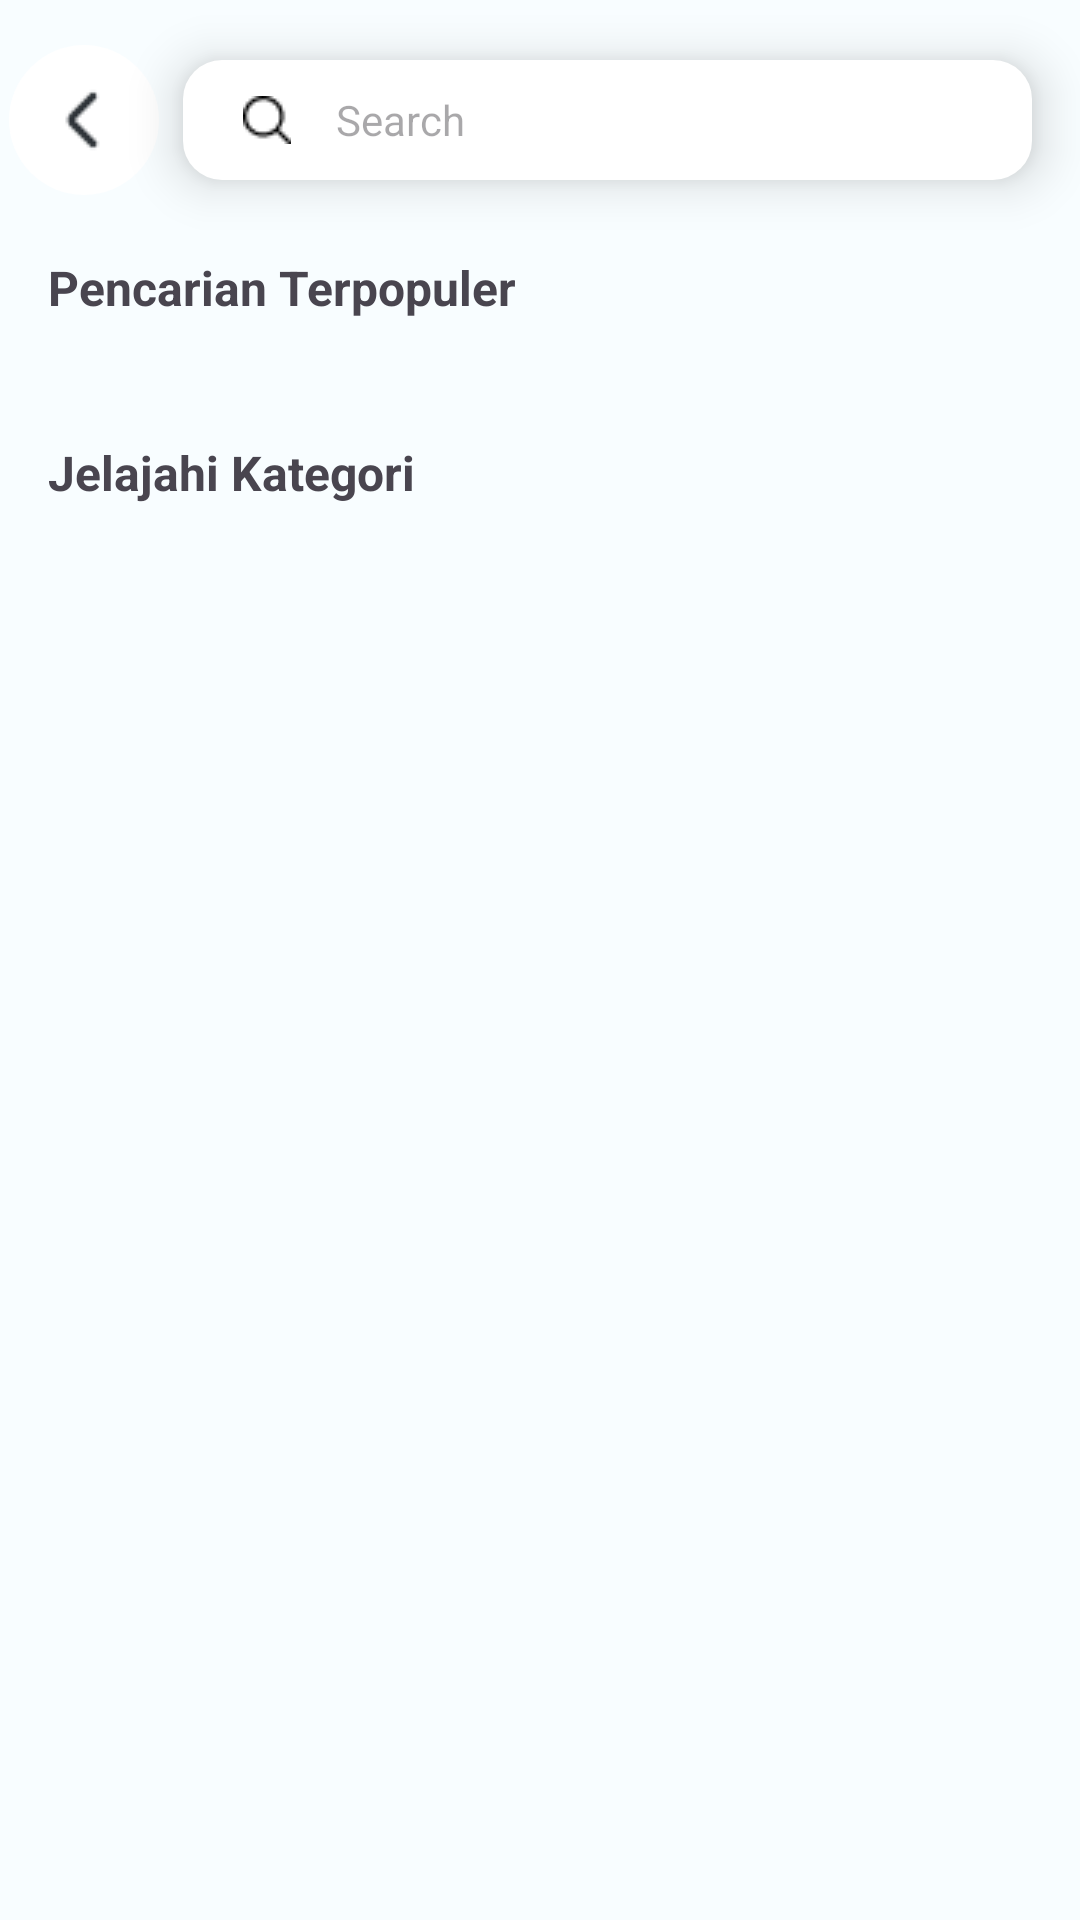

Here is an Android app screen rendered from its layout file. Give the layout XML and the strings, colors and styles it references.
<!-- AndroidManifest.xml: application theme Theme.Mentorify -->
<!-- res/layout/activity_search_page_section.xml -->
<?xml version="1.0" encoding="utf-8"?>
<androidx.constraintlayout.widget.ConstraintLayout xmlns:android="http://schemas.android.com/apk/res/android"
    xmlns:app="http://schemas.android.com/apk/res-auto"
    xmlns:tools="http://schemas.android.com/tools"
    android:layout_width="match_parent"
    android:layout_height="match_parent"
    tools:context=".Utils.SearchPageSection">

    <ImageView
        android:id="@+id/back_btn_searchpage"
        android:layout_width="50dp"
        android:layout_height="50dp"
        android:padding="13dp"
        android:layout_marginTop="20dp"
        android:layout_marginStart="3dp"
        android:src="@drawable/left_arrow"
        android:background="@drawable/back_btn_ripple"
        app:layout_constraintTop_toTopOf="parent"
        app:layout_constraintBottom_toBottomOf="@id/search_box_searchpage"
        app:layout_constraintStart_toStartOf="parent"
        app:layout_constraintEnd_toStartOf="@id/search_box_searchpage"
        />

    <EditText
        android:id="@+id/search_box_searchpage"
        android:layout_width="0dp"
        android:layout_height="40dp"
        android:layout_marginStart="8dp"
        android:layout_marginEnd="16dp"
        android:layout_marginTop="20dp"
        android:layout_marginBottom="50dp"
        android:background="@drawable/search_background"
        android:drawableStart="@drawable/search_icon_magnify"
        android:drawablePadding="15dp"
        android:ems="10"
        android:hint="Search"
        android:inputType="text"
        android:paddingStart="20dp"
        android:textColor="@color/md_theme_dark_background"
        android:textSize="14sp"
        android:elevation="10dp"
        app:layout_constraintTop_toTopOf="parent"
        app:layout_constraintHorizontal_bias="0.0"
        app:layout_constraintStart_toEndOf="@id/back_btn_searchpage"
        app:layout_constraintEnd_toEndOf="parent"
        app:layout_constraintVertical_bias="0.081" />






    <TextView
        android:id="@+id/text1_searchpage"
        android:layout_width="wrap_content"
        android:layout_height="wrap_content"
        android:layout_marginTop="20dp"
        android:layout_marginStart="16dp"
        android:text="Pencarian Terpopuler"
        android:textSize="16sp"
        android:textStyle="bold"
        app:layout_constraintTop_toBottomOf="@id/back_btn_searchpage"
        app:layout_constraintStart_toStartOf="parent"/>

    <androidx.recyclerview.widget.RecyclerView
        android:id="@+id/list_kategori_populer_searchpage"
        android:layout_marginTop="20dp"
        android:layout_marginStart="16dp"
        android:layout_width="0dp"
        android:layout_height="wrap_content"
        app:layoutManager="androidx.recyclerview.widget.LinearLayoutManager"
        android:orientation="horizontal"
        app:layout_constraintEnd_toEndOf="parent"
        app:layout_constraintStart_toStartOf="parent"
        app:layout_constraintTop_toBottomOf="@id/text1_searchpage"
        tools:itemCount="7"
        tools:listitem="@layout/popular_list_searchpage"/>

    <TextView
        android:id="@+id/text2_searchpage"
        android:layout_width="wrap_content"
        android:layout_height="wrap_content"
        android:layout_marginTop="20dp"
        android:layout_marginStart="16dp"
        android:text="Jelajahi Kategori"
        android:textSize="16sp"
        android:textStyle="bold"
        app:layout_constraintTop_toBottomOf="@id/list_kategori_populer_searchpage"
        app:layout_constraintStart_toStartOf="parent"/>

    <androidx.recyclerview.widget.RecyclerView
        android:id="@+id/list_kategori_searchpage"
        android:layout_marginTop="20dp"
        android:layout_width="0dp"
        android:layout_height="wrap_content"
        android:overScrollMode="never"
        app:layoutManager="androidx.recyclerview.widget.LinearLayoutManager"
        app:layout_constraintEnd_toEndOf="@id/search_box_searchpage"
        app:layout_constraintStart_toStartOf="@id/text2_searchpage"
        app:layout_constraintTop_toBottomOf="@id/text2_searchpage"
        tools:itemCount="3"
        tools:listitem="@layout/category_list_searchpage"/>

</androidx.constraintlayout.widget.ConstraintLayout>
<!-- res/layout/popular_list_searchpage.xml (included above) -->
<?xml version="1.0" encoding="utf-8"?>
<androidx.cardview.widget.CardView
    xmlns:android="http://schemas.android.com/apk/res/android"
    android:layout_width="wrap_content"
    android:layout_height="wrap_content"
    xmlns:app="http://schemas.android.com/apk/res-auto"
    xmlns:tools="http://schemas.android.com/tools"
    android:layout_marginHorizontal="5dp"
    android:layout_marginVertical="10dp"
    app:cardElevation="4dp"
    app:cardCornerRadius="8dp"
    >

    <androidx.constraintlayout.widget.ConstraintLayout
        android:layout_width="wrap_content"
        android:background="@drawable/popular_list_searchpage_ripple"
        android:layout_height="wrap_content"
        android:layout_gravity="center"
        >


        <TextView
            android:id="@+id/item_name_searchpage"
            android:layout_width="wrap_content"
            android:padding="10dp"
            android:layout_height="40dp"
            android:gravity="center"
            android:text="Programming"
            android:textSize="15sp"
            android:textColor="@color/white"
            app:layout_constraintTop_toTopOf="parent"
            app:layout_constraintBottom_toBottomOf="parent"
            app:layout_constraintStart_toStartOf="parent"
            app:layout_constraintEnd_toEndOf="parent"/>

    </androidx.constraintlayout.widget.ConstraintLayout>

</androidx.cardview.widget.CardView>
<!-- res/layout/category_list_searchpage.xml (included above) -->
<?xml version="1.0" encoding="utf-8"?>
<androidx.cardview.widget.CardView xmlns:android="http://schemas.android.com/apk/res/android"
    android:layout_width="match_parent"
    android:layout_height="wrap_content"
    xmlns:app="http://schemas.android.com/apk/res-auto"
        android:layout_marginBottom="2dp"
    android:background="@drawable/search_background">

    <androidx.constraintlayout.widget.ConstraintLayout
        android:layout_width="match_parent"
        android:layout_height="match_parent"
        android:padding="5dp"
        android:background="@drawable/category_list_searchpage_ripple">


        <ImageView
            android:id="@+id/icon_kategori_searchpage"
            android:layout_width="40dp"
            android:layout_height="40dp"
            android:padding="5dp"
            android:src="@drawable/marketing"
            app:layout_constraintStart_toStartOf="parent"
            app:layout_constraintTop_toTopOf="parent"
            app:layout_constraintBottom_toBottomOf="parent"/>
        <TextView
            android:id="@+id/label_kategori_searchpage"
            android:layout_width="wrap_content"
            android:layout_height="wrap_content"
            android:layout_marginStart="10dp"
            android:text="Digital Marketing"
            android:textSize="14sp"
            android:textColor="@color/md_theme_dark_background"
            app:layout_constraintStart_toEndOf="@id/icon_kategori_searchpage"
            app:layout_constraintTop_toTopOf="@id/icon_kategori_searchpage"
            app:layout_constraintBottom_toBottomOf="@id/icon_kategori_searchpage"/>

        <ImageView
            android:id="@+id/icon_arrow_searchpage"
            android:layout_width="wrap_content"
            android:layout_height="wrap_content"
            android:layout_marginEnd="10dp"
            android:padding="10dp"
            android:src="@drawable/arrow"
            app:layout_constraintBottom_toBottomOf="@id/icon_kategori_searchpage"
            app:layout_constraintEnd_toEndOf="parent"
            app:layout_constraintHorizontal_bias="0.956"
            app:layout_constraintStart_toEndOf="@id/label_kategori_searchpage"
            app:layout_constraintTop_toTopOf="@id/icon_kategori_searchpage"
            app:layout_constraintVertical_bias="0.518" />


    </androidx.constraintlayout.widget.ConstraintLayout>

</androidx.cardview.widget.CardView>
<!-- resources referenced by this layout -->
<resources>
  <color name="md_theme_dark_background">#001F25</color>
  <color name="white">#FFFFFF</color>
  <!-- drawable back_btn_ripple (drawable) -->
  <?xml version="1.0" encoding="utf-8"?>
  <ripple xmlns:android="http://schemas.android.com/apk/res/android"
      android:color="@color/md_theme_light_primary">
      <item>
          <shape android:shape="rectangle">
              <solid android:color="@color/design_default_color_on_primary"/>
              <corners android:radius="300dp"/>
          </shape>
      </item>
  
  </ripple>
  <!-- drawable category_list_searchpage_ripple (drawable) -->
  <?xml version="1.0" encoding="utf-8"?>
  <ripple xmlns:android="http://schemas.android.com/apk/res/android"
      android:color="@color/md_theme_light_primary">
      <item>
          <shape android:shape="rectangle">
              <solid android:color="@color/design_default_color_on_primary"/>
              <corners android:radius="10dp"/>
          </shape>
      </item>
  
  </ripple>
  <!-- drawable popular_list_searchpage_ripple (drawable) -->
  <?xml version="1.0" encoding="utf-8"?>
  <ripple xmlns:android="http://schemas.android.com/apk/res/android"
      android:color="#ececec">
      <item>
          <shape android:shape="rectangle">
              <solid android:color="@color/md_theme_light_primary"/>
          </shape>
      </item>
  
  </ripple>
  <!-- drawable search_background (drawable) -->
  <?xml version="1.0" encoding="utf-8"?>
  <selector xmlns:android="http://schemas.android.com/apk/res/android">
      <item>
          <shape android:shape="rectangle">
              <solid android:color="#FFFFFF"/>
              <corners android:radius="13sp"/>
  
          </shape>
      </item>
  </selector>
  <color name="md_theme_light_primary">#00A9B8</color>
  <color name="md_theme_light_onPrimary">#FFFFFF</color>
  <color name="md_theme_light_primaryContainer">#8FF2FF</color>
  <color name="md_theme_light_onPrimaryContainer">#001F23</color>
  <color name="md_theme_light_secondary">#0B61A4</color>
  <color name="md_theme_light_onSecondary">#FFFFFF</color>
  <color name="md_theme_light_secondaryContainer">#D2E4FF</color>
  <color name="md_theme_light_onSecondaryContainer">#001C37</color>
  <color name="md_theme_light_tertiary">#515E7D</color>
  <color name="md_theme_light_onTertiary">#FFFFFF</color>
  <color name="md_theme_light_tertiaryContainer">#D9E2FF</color>
  <color name="md_theme_light_onTertiaryContainer">#0D1B36</color>
  <color name="md_theme_light_error">#BA1A1A</color>
  <color name="md_theme_light_errorContainer">#FFDAD6</color>
  <color name="md_theme_light_onError">#FFFFFF</color>
  <color name="md_theme_light_onErrorContainer">#410002</color>
  <color name="md_theme_light_background">#F8FDFF</color>
  <color name="md_theme_light_onBackground">#001F25</color>
  <color name="md_theme_light_surface">#F8FDFF</color>
  <color name="md_theme_light_onSurface">#001F25</color>
  <color name="md_theme_light_surfaceVariant">#DBE4E6</color>
  <color name="md_theme_light_onSurfaceVariant">#3F484A</color>
  <color name="md_theme_light_outline">#6F797A</color>
  <color name="md_theme_light_inverseOnSurface">#D6F6FF</color>
  <color name="md_theme_light_inverseSurface">#00363F</color>
  <color name="md_theme_light_inversePrimary">#4ED8E9</color>
  <style name="MyDatePickerDialogTheme" parent="Theme.Material3.Light.Dialog">
          <item name="android:headerBackground">@color/md_theme_light_primary</item>
          <item name="android:colorAccent">@color/md_theme_light_primary</item>
      </style>
</resources>
